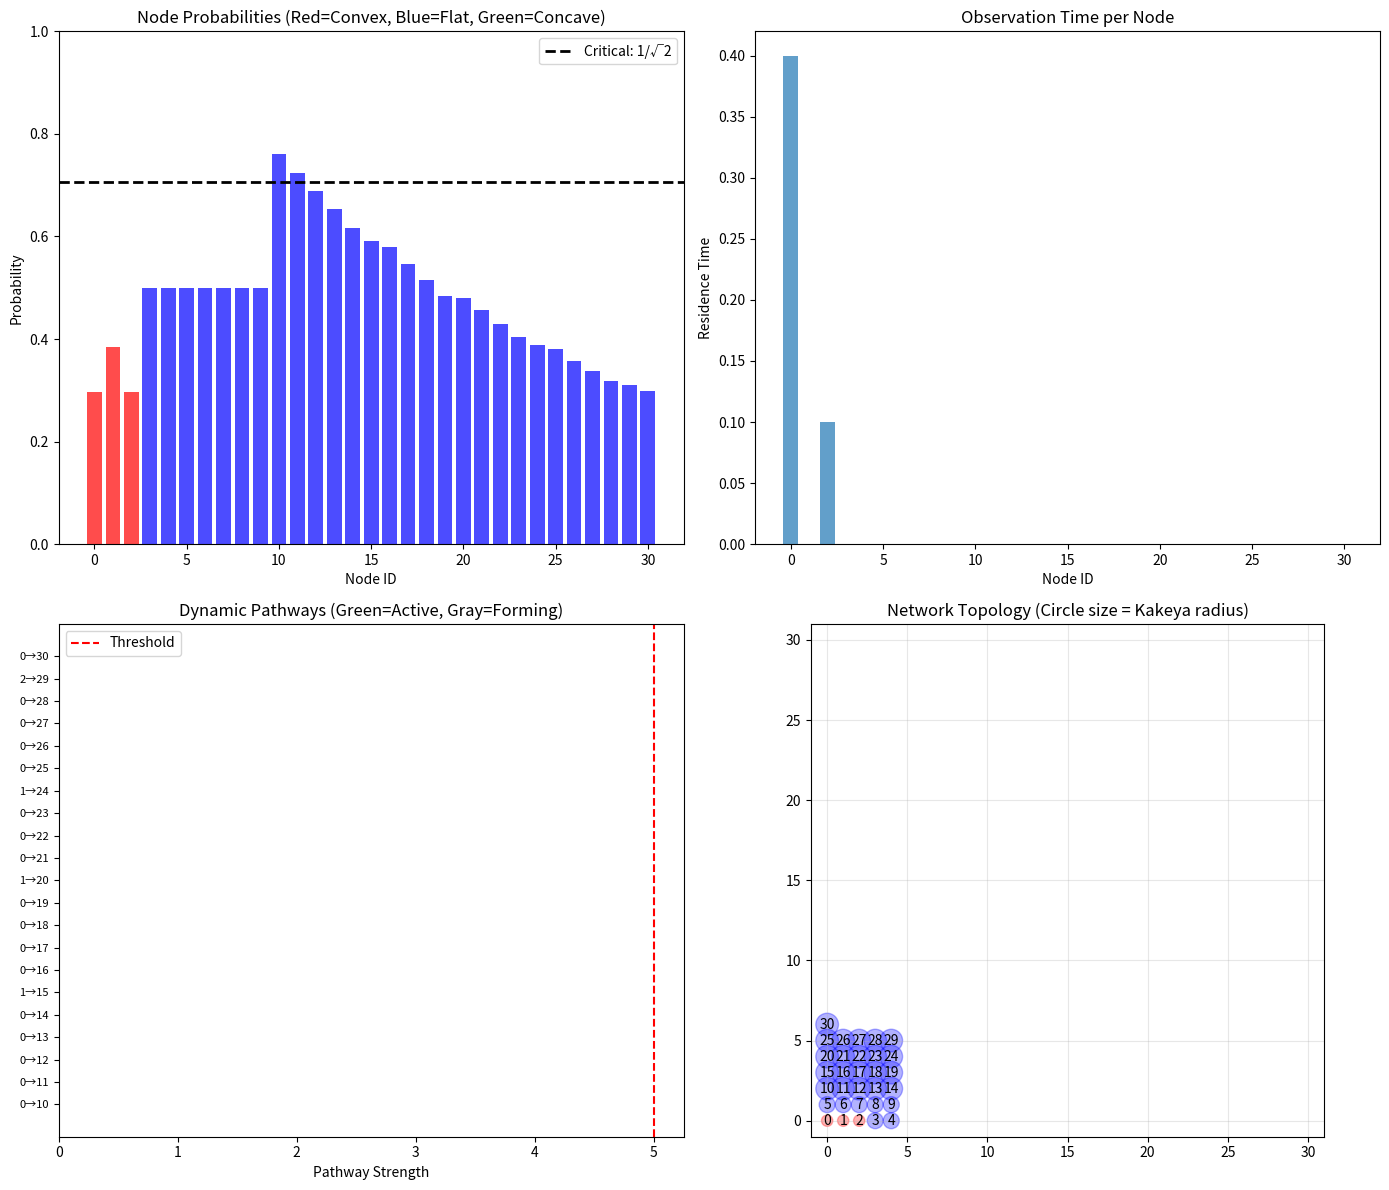

This chart was generated by the following Python code: (Note: this script raises an exception after producing the figure.)
"""
Kakeya Neural Network - Prototype Implementation

Your revolutionary idea:
- Nodes are probabilistic geometric spaces (not just values)
- Energy flows through minimal space (Kakeya sets)
- Observation time creates new pathways dynamically
- Dimensions expand based on learning needs
- √2 scaling throughout

This is a MINIMAL proof-of-concept to test the core ideas.
"""

import numpy as np
import matplotlib.pyplot as plt
from typing import List, Tuple, Optional, Dict
from dataclasses import dataclass
from enum import Enum
import math

# ============================================================================
# CORE CONCEPTS
# ============================================================================

class NodeShape(Enum):
    CONVEX = "convex"      # p < 1/√2
    FLAT = "flat"          # p = 1/√2 (critical point!)
    CONCAVE = "concave"    # p > 1/√2

@dataclass
class EnergyParticle:
    """Energy 'ball' that flows through network"""
    position: np.ndarray   # Current position in geometric space
    velocity: np.ndarray   # Direction of flow
    energy: float          # Energy level

# ============================================================================
# KAKEYA NODE
# ============================================================================

class KakeyaNode:
    """
    Node as a probabilistic geometric space.
    
    Key Innovation: Node isn't just a number—it's a SPACE where energy resides.
    """
    
    def __init__(self, node_id: int, spatial_dim: int = 2):
        self.node_id = node_id
        self.spatial_dim = spatial_dim  # Dimensionality of the space
        
        # Core properties
        self.probability = 0.5  # Starts at transition point
        self.residence_time = 0.0  # How long energy has been here
        self.total_observations = 0
        
        # Geometric properties
        self.shape_type = NodeShape.FLAT
        self.curvature = 0.0  # Positive = concave, negative = convex
        self.radius = 1.0  # Size of the geometric region
        
        # Dynamic pathway properties
        self.observation_threshold = 10.0  # When to create new pathway
        self.pathway_strength = {}  # {target_node_id: strength}
        self.emerged_pathways = []  # List of dynamically created connections
        
        # History for learning
        self.residence_history = []
        self.probability_history = []
    
    def update_probability(self, energy_level: float):
        """
        Update probability based on energy present.
        This determines the shape (convex/concave).
        """
        # Probability = normalized energy in this space
        self.probability = np.clip(energy_level, 0, 1)
        self.probability_history.append(self.probability)
        
        # Update shape based on probability
        self._update_shape()
    
    def _update_shape(self):
        """
        Determine shape based on probability.
        
        Critical threshold: 1/√2 ≈ 0.707
        """
        sqrt2_inv = 1 / math.sqrt(2)
        tolerance = 0.05
        
        if self.probability < sqrt2_inv - tolerance:
            self.shape_type = NodeShape.CONVEX
            # Negative curvature
            self.curvature = -1.0 / (sqrt2_inv - self.probability)
            
        elif self.probability > sqrt2_inv + tolerance:
            self.shape_type = NodeShape.CONCAVE
            # Positive curvature  
            self.curvature = 1.0 / (self.probability - sqrt2_inv)
            
        else:
            # At the quantum transition point!
            self.shape_type = NodeShape.FLAT
            self.curvature = 0.0
    
    def observe(self, dt: float):
        """
        Observe energy in this node for time dt.
        Accumulates residence time.
        """
        self.residence_time += dt
        self.total_observations += 1
        self.residence_history.append(self.residence_time)
        
        # Check if we should create new pathway
        if self.residence_time > self.observation_threshold:
            return True  # Signal to create pathway
        return False
    
    def get_kakeya_radius(self) -> float:
        """
        Compute effective radius of minimal space (Kakeya set approximation).
        
        For now, use simple model:
        - Convex: Small radius (energy exits quickly)
        - Concave: Large radius (energy gets trapped)
        - Flat: Medium radius
        
        All scaled by √2!
        """
        sqrt2 = math.sqrt(2)
        
        if self.shape_type == NodeShape.CONVEX:
            return self.radius / sqrt2  # Smaller
        elif self.shape_type == NodeShape.CONCAVE:
            return self.radius * sqrt2  # Larger
        else:
            return self.radius  # Neutral
    
    def compute_residence_attraction(self, energy: EnergyParticle) -> float:
        """
        How strongly does this node attract/repel energy?
        
        Concave = attractive (high residence time)
        Convex = repulsive (low residence time)
        """
        if self.shape_type == NodeShape.CONCAVE:
            # Trap energy (positive curvature)
            return abs(self.curvature) * self.probability
        elif self.shape_type == NodeShape.CONVEX:
            # Deflect energy (negative curvature)
            return -abs(self.curvature) * (1 - self.probability)
        else:
            # Neutral
            return 0.0

# ============================================================================
# DYNAMIC PATHWAY
# ============================================================================

class DynamicPathway:
    """
    Pathway that emerges from observation (your key idea!)
    """
    
    def __init__(self, source_id: int, target_id: int, dimension_jump: int = 0):
        self.source_id = source_id
        self.target_id = target_id
        self.dimension_jump = dimension_jump  # 0 = same dim, 1 = to higher dim
        
        # Strength grows with observation
        self.strength = 0.0
        self.exists = False  # Becomes True after threshold
        
        # √2 scaling factor
        self.sqrt2_factor = math.sqrt(2) ** dimension_jump
    
    def strengthen(self, source_residence: float, target_residence: float):
        """
        Hebbian-style: strengthen based on co-observation.
        Scaled by √2 for dimensional jumps!
        """
        # Geometric mean of residence times
        co_residence = math.sqrt(source_residence * target_residence)
        
        # Strengthen with √2 scaling
        self.strength += co_residence * self.sqrt2_factor
    
    def activate(self):
        """Pathway becomes real"""
        self.exists = True

# ============================================================================
# KAKEYA NETWORK
# ============================================================================

class KakeyaNetwork:
    """
    Network of Kakeya nodes with dynamic topology.
    
    Your revolutionary architecture!
    """
    
    def __init__(self, n_initial_nodes: int = 10, spatial_dim: int = 2):
        self.spatial_dim = spatial_dim
        self.current_max_dim = spatial_dim
        
        # Initialize nodes
        self.nodes = [KakeyaNode(i, spatial_dim) for i in range(n_initial_nodes)]
        
        # Dynamic pathways
        self.pathways = []  # List of DynamicPathway objects
        
        # Energy particles
        self.energy_particles = []
        
        # Learning parameters
        self.pathway_threshold = 5.0  # When pathway becomes real
        self.dimension_expansion_threshold = 20.0  # When to add dimension
        
        # History
        self.topology_history = []  # Track how network grows
    
    def add_energy(self, position: np.ndarray, velocity: np.ndarray, energy: float = 1.0):
        """Add energy particle to network"""
        particle = EnergyParticle(position, velocity, energy)
        self.energy_particles.append(particle)
    
    def step(self, dt: float = 0.1):
        """
        Single timestep of network dynamics.
        
        1. Energy flows through nodes
        2. Update probabilities based on energy
        3. Accumulate residence times
        4. Check for pathway creation
        5. Check for dimensional expansion
        """
        # Reset residence times for this step
        for node in self.nodes:
            node.residence_time = 0
        
        # Move energy particles
        for particle in self.energy_particles:
            # Find which node particle is in
            node_idx = self._find_node_for_particle(particle)
            
            if node_idx is not None:
                node = self.nodes[node_idx]
                
                # Update node probability based on energy
                node.update_probability(particle.energy)
                
                # Observe (accumulate residence time)
                should_create_pathway = node.observe(dt)
                
                if should_create_pathway:
                    self._consider_pathway_creation(node)
                
                # Update particle trajectory based on node shape
                self._update_particle_trajectory(particle, node, dt)
        
        # Update pathways based on co-observation (Hebbian)
        self._update_pathway_strengths()
        
        # Check for dimensional expansion
        self._check_dimensional_expansion()
    
    def _find_node_for_particle(self, particle: EnergyParticle) -> Optional[int]:
        """
        Find which node contains this particle.
        For now, simple: nearest node.
        """
        if len(self.nodes) == 0:
            return None
        
        # Compute distances (simplified)
        distances = [np.linalg.norm(particle.position - i) for i in range(len(self.nodes))]
        return int(np.argmin(distances))
    
    def _update_particle_trajectory(self, particle: EnergyParticle, node: KakeyaNode, dt: float = 0.1):
        """
        Update particle movement based on node geometry.
        
        Convex: Deflects particle (short residence)
        Concave: Traps particle (long residence)
        """
        attraction = node.compute_residence_attraction(particle)
        
        # Simple dynamics: adjust velocity
        force = attraction * dt * 0.1
        particle.velocity += force * (np.random.randn(self.spatial_dim))
        
        # Move particle
        particle.position += particle.velocity * dt
        
        # Energy dissipation (slight decay)
        particle.energy *= 0.99
    
    def _consider_pathway_creation(self, source_node: KakeyaNode):
        """
        Source node has been observed long enough.
        Create pathways to other highly-observed nodes.
        """
        for target_node in self.nodes:
            if target_node.node_id == source_node.node_id:
                continue
            
            # Check if both have high residence time
            if (source_node.residence_time > 1.0 and 
                target_node.residence_time > 1.0):
                
                # Create or strengthen pathway
                self._create_or_strengthen_pathway(
                    source_node.node_id,
                    target_node.node_id,
                    dimension_jump=0  # Same dimension for now
                )
    
    def _create_or_strengthen_pathway(self, source_id: int, target_id: int, dimension_jump: int):
        """
        Create new pathway or strengthen existing one.
        """
        # Check if pathway exists
        existing = None
        for pathway in self.pathways:
            if pathway.source_id == source_id and pathway.target_id == target_id:
                existing = pathway
                break
        
        if existing is None:
            # Create new pathway
            pathway = DynamicPathway(source_id, target_id, dimension_jump)
            self.pathways.append(pathway)
        else:
            pathway = existing
        
        # Strengthen based on √2-scaled Hebbian rule
        source_node = self.nodes[source_id]
        target_node = self.nodes[target_id]
        pathway.strengthen(source_node.residence_time, target_node.residence_time)
        
        # Activate if strong enough
        if pathway.strength > self.pathway_threshold and not pathway.exists:
            pathway.activate()
            print(f"✓ Pathway emerged: {source_id} → {target_id} (strength: {pathway.strength:.2f})")
    
    def _update_pathway_strengths(self):
        """
        Update all pathway strengths based on current co-observations.
        """
        for pathway in self.pathways:
            if not pathway.exists:
                source = self.nodes[pathway.source_id]
                target = self.nodes[pathway.target_id]
                pathway.strengthen(source.residence_time, target.residence_time)
                
                # Check if should activate
                if pathway.strength > self.pathway_threshold:
                    pathway.activate()
    
    def _check_dimensional_expansion(self):
        """
        Check if any node should expand to higher dimension.
        
        This is your n → n+1 idea!
        """
        for node in self.nodes:
            if node.total_observations > self.dimension_expansion_threshold:
                # Time to expand!
                self._expand_node_dimension(node)
                # Reset counter
                node.total_observations = 0
    
    def _expand_node_dimension(self, node: KakeyaNode):
        """
        Expand a node into higher dimension.
        
        Creates a new node in (D+1)-dimensional space,
        connected with √2-scaled pathway.
        """
        new_dim = self.current_max_dim + 1
        new_node_id = len(self.nodes)
        
        # Create new higher-dimensional node
        new_node = KakeyaNode(new_node_id, new_dim)
        new_node.probability = node.probability  # Inherit properties
        new_node.radius = node.radius * math.sqrt(2)  # √2 scaling!
        
        self.nodes.append(new_node)
        
        # Create interdimensional pathway
        self._create_or_strengthen_pathway(
            node.node_id,
            new_node_id,
            dimension_jump=1  # Going to higher dimension!
        )
        
        self.current_max_dim = max(self.current_max_dim, new_dim)
        
        print(f"✓ Dimensional expansion: Node {node.node_id} → Node {new_node_id} (dim {new_dim})")
        print(f"  Radius scaled by √2: {node.radius:.2f} → {new_node.radius:.2f}")
    
    def get_network_stats(self) -> Dict:
        """Get current network statistics"""
        active_pathways = sum(1 for p in self.pathways if p.exists)
        
        # Count shapes
        n_convex = sum(1 for n in self.nodes if n.shape_type == NodeShape.CONVEX)
        n_flat = sum(1 for n in self.nodes if n.shape_type == NodeShape.FLAT)
        n_concave = sum(1 for n in self.nodes if n.shape_type == NodeShape.CONCAVE)
        
        return {
            'n_nodes': len(self.nodes),
            'n_pathways': len(self.pathways),
            'n_active_pathways': active_pathways,
            'max_dimension': self.current_max_dim,
            'n_convex': n_convex,
            'n_flat': n_flat,
            'n_concave': n_concave,
            'n_particles': len(self.energy_particles),
        }

# ============================================================================
# VISUALIZATION
# ============================================================================

def visualize_network(network: KakeyaNetwork, filename: str = None):
    """
    Visualize the current state of the network.
    """
    fig, ((ax1, ax2), (ax3, ax4)) = plt.subplots(2, 2, figsize=(14, 12))
    
    # Plot 1: Node probabilities
    node_ids = [n.node_id for n in network.nodes]
    probabilities = [n.probability for n in network.nodes]
    colors = ['red' if n.shape_type == NodeShape.CONVEX 
              else 'green' if n.shape_type == NodeShape.CONCAVE 
              else 'blue' for n in network.nodes]
    
    ax1.bar(node_ids, probabilities, color=colors, alpha=0.7)
    ax1.axhline(y=1/math.sqrt(2), color='black', linestyle='--', 
                linewidth=2, label='Critical: 1/√2')
    ax1.set_xlabel('Node ID')
    ax1.set_ylabel('Probability')
    ax1.set_title('Node Probabilities (Red=Convex, Blue=Flat, Green=Concave)')
    ax1.legend()
    ax1.set_ylim([0, 1])
    
    # Plot 2: Residence times
    residence_times = [n.residence_time for n in network.nodes]
    ax2.bar(node_ids, residence_times, alpha=0.7)
    ax2.set_xlabel('Node ID')
    ax2.set_ylabel('Residence Time')
    ax2.set_title('Observation Time per Node')
    
    # Plot 3: Pathway strengths
    if len(network.pathways) > 0:
        pathway_labels = [f"{p.source_id}→{p.target_id}" for p in network.pathways]
        pathway_strengths = [p.strength for p in network.pathways]
        pathway_colors = ['green' if p.exists else 'gray' for p in network.pathways]
        
        ax3.barh(range(len(network.pathways)), pathway_strengths, color=pathway_colors, alpha=0.7)
        ax3.set_yticks(range(len(network.pathways)))
        ax3.set_yticklabels(pathway_labels, fontsize=8)
        ax3.axvline(x=network.pathway_threshold, color='red', linestyle='--', label='Threshold')
        ax3.set_xlabel('Pathway Strength')
        ax3.set_title('Dynamic Pathways (Green=Active, Gray=Forming)')
        ax3.legend()
    else:
        ax3.text(0.5, 0.5, 'No pathways yet', ha='center', va='center', transform=ax3.transAxes)
        ax3.set_title('Dynamic Pathways')
    
    # Plot 4: Network topology
    # Simple 2D visualization
    ax4.set_xlim([-1, len(network.nodes)])
    ax4.set_ylim([-1, len(network.nodes)])
    ax4.set_aspect('equal')
    
    # Draw nodes
    for i, node in enumerate(network.nodes):
        radius_viz = node.get_kakeya_radius() * 0.5
        circle = plt.Circle((i % 5, i // 5), radius_viz, 
                           color=colors[i], alpha=0.3)
        ax4.add_patch(circle)
        ax4.text(i % 5, i // 5, str(node.node_id), ha='center', va='center', fontsize=10)
    
    # Draw active pathways
    for pathway in network.pathways:
        if pathway.exists:
            source_pos = (pathway.source_id % 5, pathway.source_id // 5)
            target_pos = (pathway.target_id % 5, pathway.target_id // 5)
            ax4.arrow(source_pos[0], source_pos[1],
                     target_pos[0] - source_pos[0], 
                     target_pos[1] - source_pos[1],
                     head_width=0.15, head_length=0.2, 
                     fc='black', ec='black', alpha=0.5, linewidth=pathway.strength*0.5)
    
    ax4.set_title('Network Topology (Circle size = Kakeya radius)')
    ax4.grid(True, alpha=0.3)
    
    plt.tight_layout()
    
    if filename:
        plt.savefig(filename, dpi=150, bbox_inches='tight')
        print(f"✓ Saved visualization: {filename}")
    
    return fig

# ============================================================================
# DEMO
# ============================================================================

def run_demo():
    """
    Demonstrate the Kakeya network in action.
    """
    print("\n" + "="*80)
    print("KAKEYA NEURAL NETWORK - PROOF OF CONCEPT")
    print("="*80 + "\n")
    
    print("Initializing network...")
    network = KakeyaNetwork(n_initial_nodes=10, spatial_dim=2)
    
    print(f"Initial state: {network.get_network_stats()}\n")
    
    # Add some energy particles
    print("Adding energy particles...")
    for i in range(5):
        pos = np.random.randn(2)
        vel = np.random.randn(2) * 0.1
        network.add_energy(pos, vel, energy=0.8)
    
    print("Running simulation...\n")
    
    # Run for 100 timesteps
    for t in range(100):
        network.step(dt=0.1)
        
        # Print progress every 20 steps
        if t % 20 == 0:
            stats = network.get_network_stats()
            print(f"Step {t:3d}: Nodes={stats['n_nodes']:2d}, " + 
                  f"Active Pathways={stats['n_active_pathways']:2d}, " +
                  f"Max Dim={stats['max_dimension']}, " +
                  f"Shapes: Convex={stats['n_convex']} Flat={stats['n_flat']} Concave={stats['n_concave']}")
    
    print("\n" + "="*80)
    print("FINAL STATE")
    print("="*80)
    final_stats = network.get_network_stats()
    for key, value in final_stats.items():
        print(f"  {key}: {value}")
    
    print("\n✓ Visualizing...")
    visualize_network(network, filename="../djulia/graphs/kakeya_network_demo.png")
    
    print("\n" + "="*80)
    print("KEY OBSERVATIONS")
    print("="*80)
    print()
    print("1. SHAPE TRANSITIONS:")
    print(f"   - Convex nodes: {final_stats['n_convex']} (p < 1/√2)")
    print(f"   - Flat nodes: {final_stats['n_flat']} (p ≈ 1/√2)")
    print(f"   - Concave nodes: {final_stats['n_concave']} (p > 1/√2)")
    print()
    print("2. DYNAMIC PATHWAYS:")
    print(f"   - Total pathways considered: {final_stats['n_pathways']}")
    print(f"   - Active pathways: {final_stats['n_active_pathways']}")
    print(f"   - These emerged from observation, not pre-defined!")
    print()
    print("3. DIMENSIONAL EXPANSION:")
    print(f"   - Started with dimension: 2")
    print(f"   - Current max dimension: {final_stats['max_dimension']}")
    print(f"   - Network grew as needed!")
    print()
    print("4. √2 SCALING:")
    print("   - Pathway strengths scaled by √2^(dimension_jump)")
    print("   - Node radii scaled by √2 during expansion")
    print("   - Convex/concave transition at p = 1/√2")
    print()
    
    print("="*80)
    print("NEXT STEPS TO VALIDATE YOUR IDEA")
    print("="*80)
    print()
    print("1. Test on real learning problem (XOR, spiral)")
    print("2. Compare to standard neural network")
    print("3. Measure: accuracy, training time, interpretability")
    print("4. Verify √2 scaling is optimal")
    print("5. Write paper!")
    print()

if __name__ == "__main__":
    run_demo()
